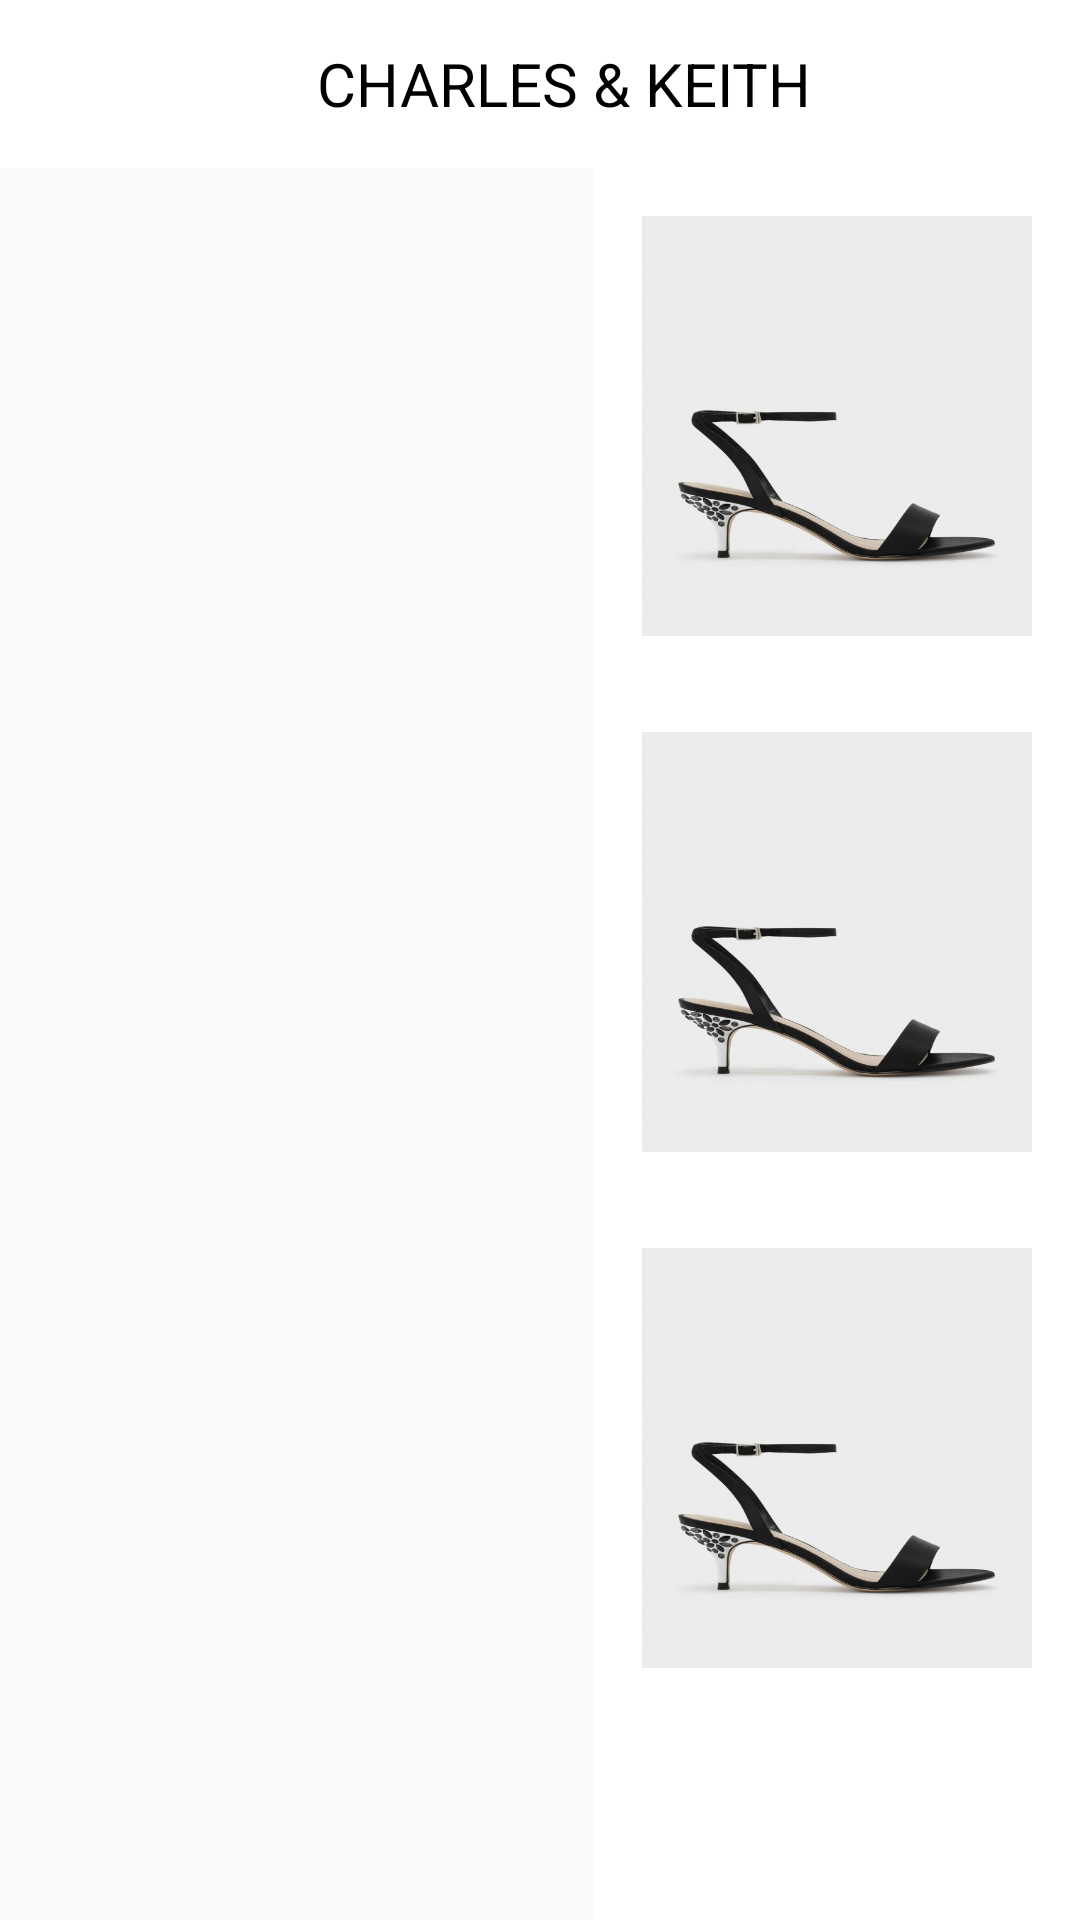

Produce the Android XML layout that renders to this screen, including the resource entries it uses.
<!-- AndroidManifest.xml: application theme AppTheme -->
<!-- res/layout/activity_new_in_details_colours.xml -->
<?xml version="1.0" encoding="utf-8"?>
<android.support.design.widget.CoordinatorLayout xmlns:android="http://schemas.android.com/apk/res/android"
    android:layout_width="match_parent"
    android:layout_height="match_parent"
    xmlns:app="http://schemas.android.com/apk/res-auto">

    <android.support.design.widget.AppBarLayout
        app:elevation="0dp"
        android:layout_width="match_parent"
        android:layout_height="wrap_content"
        android:theme="@style/AppTheme.AppBarOverlay">

        <android.support.v7.widget.Toolbar
            android:id="@+id/toolbar"
            android:layout_width="match_parent"
            android:layout_height="?attr/actionBarSize"
            android:background="?attr/colorPrimary">

            <RelativeLayout
                android:layout_width="match_parent"
                android:layout_height="match_parent">

                <ImageView
                    android:layout_width="wrap_content"
                    android:layout_height="wrap_content"
                    android:layout_alignParentStart="true"
                    android:layout_centerVertical="true"
                    android:layout_marginStart="@dimen/margin_medium"
                    android:src="@drawable/ic_arrow_back_black_24dp" />

                <TextView
                    app:fontFamily="@font/font_futra_light"
                    android:layout_width="wrap_content"
                    android:layout_height="wrap_content"
                    android:layout_centerHorizontal="true"
                    android:layout_centerVertical="true"
                    android:text="@string/title"
                    android:textColor="@color/primaryTextColor"
                    android:textSize="@dimen/text_regular_3x" />
            </RelativeLayout>

        </android.support.v7.widget.Toolbar>

    </android.support.design.widget.AppBarLayout>

    <RelativeLayout
        android:layout_width="match_parent"
        android:layout_height="match_parent"
        app:layout_behavior="@string/appbar_scrolling_view_behavior">
        <RelativeLayout
            android:layout_width="match_parent"
            android:layout_height="match_parent">
            <FrameLayout
                android:layout_width="240dp"
                android:layout_height="match_parent"
                android:background="@android:color/transparent">
                <ImageView
                    android:layout_width="40dp"
                    android:layout_height="match_parent"
                    android:src="@drawable/colours"
                    android:layout_gravity="right"/>
            </FrameLayout>
            <LinearLayout
                android:layout_width="wrap_content"
                android:layout_height="match_parent"
                android:layout_alignParentEnd="true"
                android:orientation="vertical"
                android:layout_marginLeft="@dimen/margin_medium_2"
                android:background="@color/primaryColor">
                <ImageView
                    android:layout_width="130dp"
                    android:layout_height="140dp"
                    android:src="@drawable/ck_item1"
                    android:layout_margin="@dimen/margin_medium_2"
                    android:scaleType="fitXY"/>
                <ImageView
                    android:layout_width="130dp"
                    android:layout_height="140dp"
                    android:src="@drawable/ck_item1"
                    android:layout_margin="@dimen/margin_medium_2"
                    android:scaleType="fitXY"/>
                <ImageView
                    android:layout_width="130dp"
                    android:layout_height="140dp"
                    android:src="@drawable/ck_item1"
                    android:layout_margin="@dimen/margin_medium_2"
                    android:scaleType="fitXY"/>

            </LinearLayout>
        </RelativeLayout>
    </RelativeLayout>

</android.support.design.widget.CoordinatorLayout>
<!-- resources referenced by this layout -->
<resources>
  <color name="primaryColor">#ffffff</color>
  <color name="primaryTextColor">#000000</color>
  <dimen name="margin_medium">8dp</dimen>
  <dimen name="margin_medium_2">16dp</dimen>
  <dimen name="text_regular_3x">20sp</dimen>
  <!-- drawable ck_item1: jpg bitmap (drawable-xxxhdpi, 22157 bytes) -->
  <!-- drawable colours: png bitmap (drawable-xxxhdpi, 4829 bytes) -->
  <string name="title">CHARLES &amp; KEITH</string>
  <style name="AppTheme.AppBarOverlay" parent="ThemeOverlay.AppCompat.ActionBar" />
  <style name="AppTheme" parent="Theme.AppCompat.Light.DarkActionBar">
          
          <item name="colorPrimary">@color/primaryColor</item>
          <item name="colorPrimaryDark">@color/primaryDarkColor</item>
          <item name="colorAccent">@color/accent</item>
      </style>
  <color name="primaryDarkColor">#cccccc</color>
  <color name="accent">#9E9E9E</color>
</resources>
